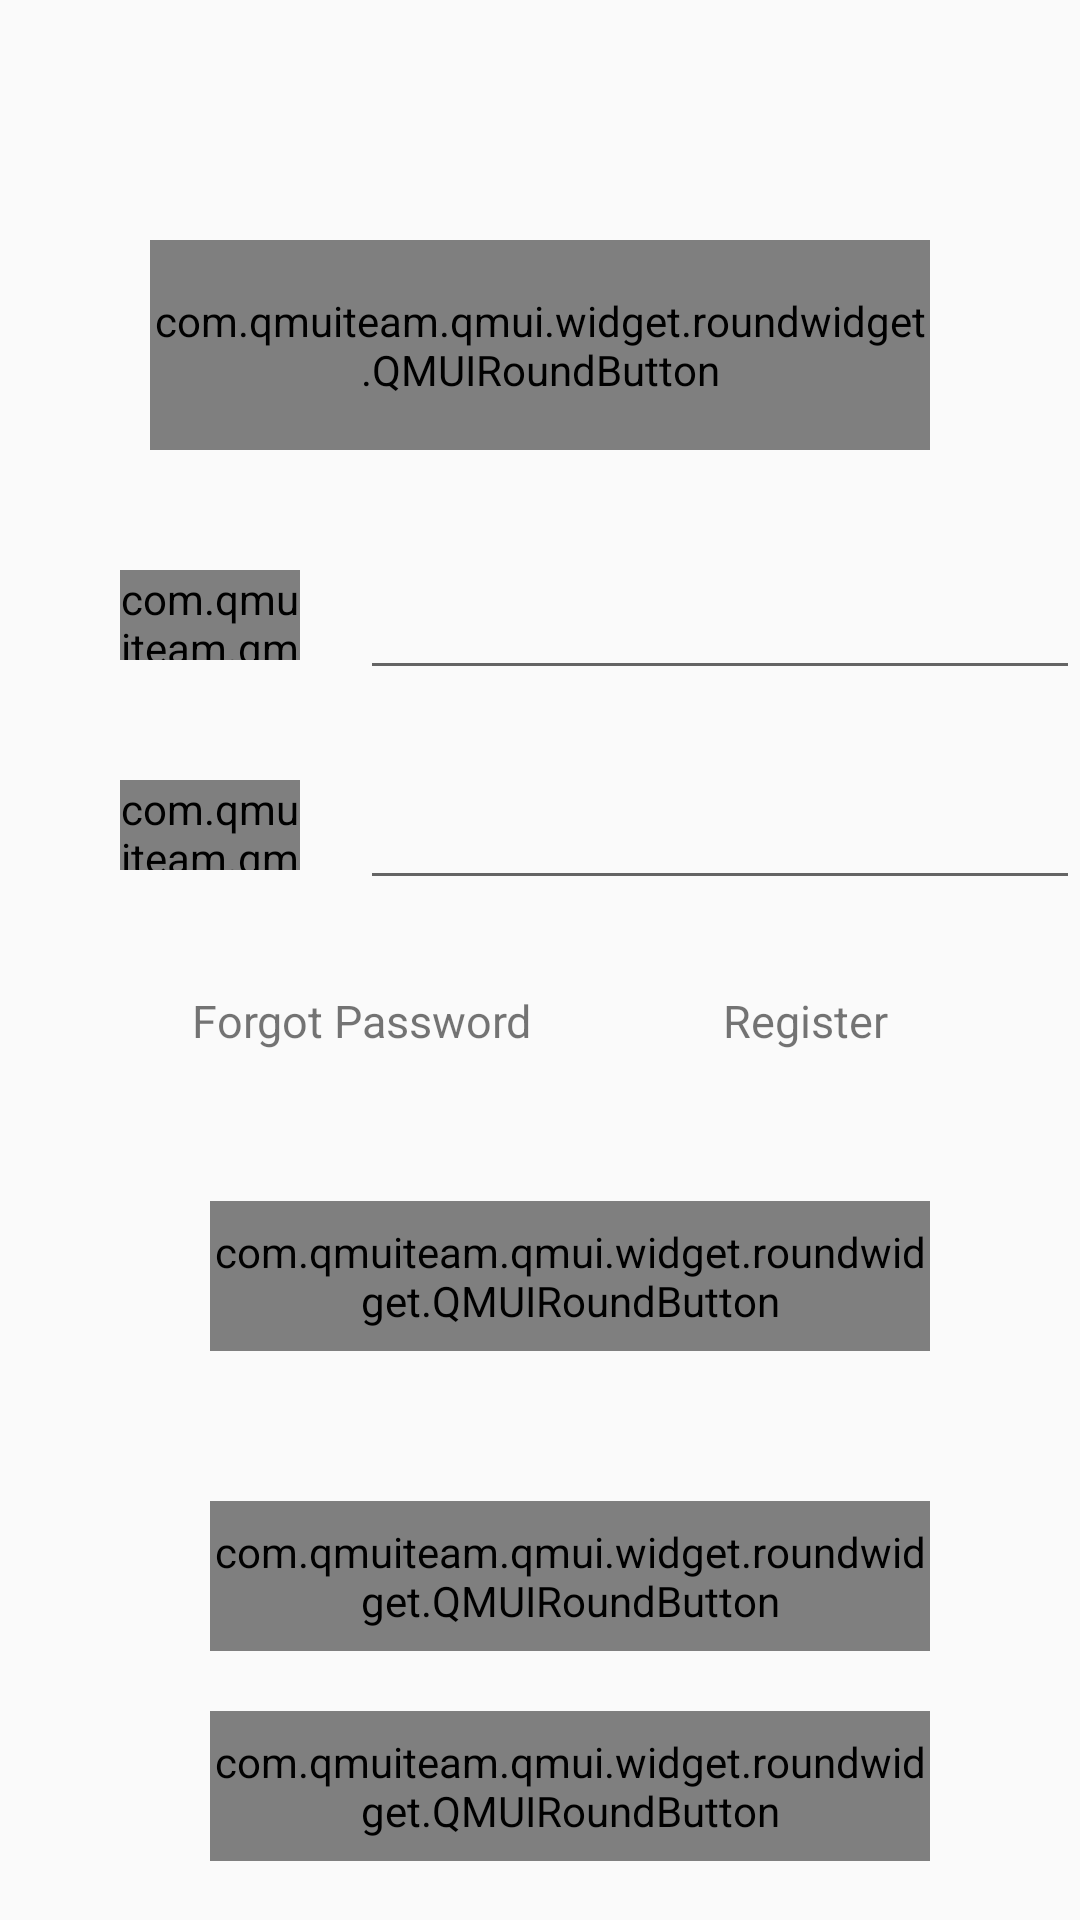

Layout XML and referenced resources for this Android screen:
<!-- AndroidManifest.xml: application theme AppTheme -->
<!-- res/layout/activity_login.xml -->
<?xml version="1.0" encoding="utf-8"?>
<androidx.constraintlayout.widget.ConstraintLayout xmlns:android="http://schemas.android.com/apk/res/android"
    xmlns:app="http://schemas.android.com/apk/res-auto"
    xmlns:tools="http://schemas.android.com/tools"
    tools:context=".ui.LoginActivity"
    android:layout_height="match_parent"
    android:layout_width="match_parent">
    <com.qmuiteam.qmui.widget.roundwidget.QMUIRoundButton
        android:id="@+id/tv_login_logo"
        android:layout_width="@dimen/dimen_260"
        android:layout_height="@dimen/dimen_70"
        android:layout_gravity="center_horizontal"
        android:text="@string/app_name"
        android:textColor="@color/qmui_config_color_white"
        android:textStyle="bold"
        android:textSize="45sp"
        android:layout_alignParentTop="true"
        android:layout_centerHorizontal="true"
        android:layout_marginTop="@dimen/dimen_80"
        app:qmui_borderColor="@color/colorPrimary"
        app:qmui_backgroundColor="@color/colorPrimary"
        app:layout_constraintLeft_toLeftOf="parent"
        app:layout_constraintRight_toRightOf="parent"
        app:layout_constraintTop_toTopOf="parent"
        />
    <com.qmuiteam.qmui.widget.roundwidget.QMUIRoundButton
        android:id="@+id/tv_login_name"
        android:layout_width="60dp"
        android:layout_height="30dp"
        android:text="@string/name"
        android:textSize="15sp"
        android:textColor="@color/colorPrimary"
        android:layout_marginTop="@dimen/dimen_40"
        android:layout_marginLeft="@dimen/dimen_40"
        app:qmui_borderColor="@color/colorPrimary"
        app:layout_constraintLeft_toLeftOf="parent"
        app:layout_constraintTop_toBottomOf="@id/tv_login_logo"
        />
    <EditText
        android:id="@+id/et_login_name"
        android:layout_width="@dimen/dimen_240"
        android:layout_height="@dimen/dimen_50"
        android:layout_marginLeft="@dimen/dimen_20"
        app:layout_constraintTop_toTopOf="@id/tv_login_name"
        app:layout_constraintBottom_toBottomOf="@id/tv_login_name"
        app:layout_constraintLeft_toRightOf="@id/tv_login_name"
        />
    <com.qmuiteam.qmui.widget.roundwidget.QMUIRoundButton
        android:id="@+id/tv_login_pass"
        android:layout_width="60dp"
        android:layout_height="30dp"
        android:text="@string/password"
        android:textSize="15sp"
        android:textColor="@color/colorPrimary"
        android:layout_marginTop="@dimen/dimen_40"
        android:layout_marginLeft="@dimen/dimen_40"
        app:qmui_borderColor="@color/colorPrimary"
        app:layout_constraintLeft_toLeftOf="parent"
        app:layout_constraintTop_toBottomOf="@id/tv_login_name"
        />
    <EditText
        android:id="@+id/et_login_pwd"
        android:layout_width="@dimen/dimen_240"
        android:layout_height="@dimen/dimen_50"
        android:layout_marginLeft="@dimen/dimen_20"
        app:layout_constraintTop_toTopOf="@id/tv_login_pass"
        app:layout_constraintBottom_toBottomOf="@id/tv_login_pass"
        app:layout_constraintLeft_toRightOf="@id/tv_login_name"
        />
    <TextView
        android:id="@+id/tv_login_forget"
        android:layout_width="wrap_content"
        android:layout_height="wrap_content"
        android:text="@string/forgot_password"
        android:textSize="15sp"
        android:layout_marginTop="@dimen/dimen_40"
        app:layout_constraintLeft_toLeftOf="parent"
        app:layout_constraintRight_toLeftOf="@id/tv_login_register"
        app:layout_constraintTop_toBottomOf="@id/tv_login_pass"
        />
    <TextView
        android:id="@+id/tv_login_register"
        android:layout_width="wrap_content"
        android:layout_height="wrap_content"
        android:text="@string/register"
        android:textSize="15sp"
        android:layout_marginTop="@dimen/dimen_40"
        app:layout_constraintLeft_toRightOf="@id/tv_login_forget"
        app:layout_constraintRight_toRightOf="parent"
        app:layout_constraintTop_toBottomOf="@id/tv_login_pass"
        />

    <LinearLayout
        android:id="@+id/ll_login_bu"
        android:layout_width="wrap_content"
        android:layout_height="wrap_content"
        android:layout_marginTop="@dimen/dimen_50"
        android:orientation="horizontal"
        android:layout_marginRight="@dimen/dimen_40"
        app:layout_constraintTop_toBottomOf="@id/tv_login_forget"
        app:layout_constraintRight_toRightOf="parent"
        app:layout_constraintLeft_toLeftOf="parent"
        >
        <ImageView
            android:id="@+id/iv_login_bu"
            android:layout_width="@dimen/dimen_50"
            android:layout_height="@dimen/dimen_50"
            android:src="@drawable/icon_login"
            />

        <com.qmuiteam.qmui.widget.roundwidget.QMUIRoundButton
            android:id="@+id/bt_login_sign"
            android:layout_width="@dimen/dimen_240"
            android:layout_height="@dimen/dimen_50"
            android:layout_marginLeft="@dimen/dimen_10"
            android:text="@string/sign"
            android:textColor="@color/qmui_config_color_white"
            android:textSize="16sp"
            android:gravity="center"
            app:qmui_backgroundColor="@color/colorPrimary"
            app:qmui_borderColor="@color/colorPrimary" />
    </LinearLayout>

    <LinearLayout
        android:id="@+id/ll_login_google"
        android:layout_width="wrap_content"
        android:layout_height="wrap_content"
        android:layout_marginTop="@dimen/dimen_50"
        android:orientation="horizontal"
        app:layout_constraintTop_toBottomOf="@id/ll_login_bu"
        app:layout_constraintRight_toRightOf="@id/ll_login_bu"
        >
        <ImageView
            android:id="@+id/iv_login_google"
            android:layout_width="@dimen/dimen_50"
            android:layout_height="@dimen/dimen_50"
            android:src="@drawable/icon_google"
            />
        <com.qmuiteam.qmui.widget.roundwidget.QMUIRoundButton
            android:id="@+id/bt_login_google"
            android:layout_width="@dimen/dimen_240"
            android:layout_height="@dimen/dimen_50"
            android:text="@string/google"
            android:textSize="16sp"
            android:gravity="center"
            android:textColor="@color/qmui_config_color_white"
            android:layout_marginLeft="@dimen/dimen_10"
            app:qmui_borderColor="@color/google"
            app:qmui_backgroundColor="@color/google"
            />
    </LinearLayout>

    <LinearLayout
        android:id="@+id/ll_login_facebook"
        android:layout_width="wrap_content"
        android:layout_height="wrap_content"
        android:layout_marginTop="@dimen/dimen_20"
        android:orientation="horizontal"
        app:layout_constraintTop_toBottomOf="@id/ll_login_google"
        app:layout_constraintRight_toRightOf="@id/ll_login_google"
        >
        <ImageView
            android:id="@+id/iv_login_facebook"
            android:layout_width="@dimen/dimen_50"
            android:layout_height="@dimen/dimen_50"
            android:src="@drawable/icon_facebook"
            app:layout_constraintTop_toBottomOf="@id/iv_login_google"
            app:layout_constraintLeft_toLeftOf="@id/bt_login_sign"
            />
        <com.qmuiteam.qmui.widget.roundwidget.QMUIRoundButton
            android:id="@+id/bt_login_facebook"
            android:layout_width="@dimen/dimen_240"
            android:layout_height="@dimen/dimen_50"
            android:text="@string/facebook"
            android:textSize="16sp"
            android:gravity="center"
            android:textColor="@color/qmui_config_color_white"
            android:layout_marginLeft="@dimen/dimen_10"
            app:qmui_borderColor="@color/facebook"
            app:qmui_backgroundColor="@color/facebook"
            app:layout_constraintTop_toTopOf="@id/iv_login_facebook"
            app:layout_constraintBottom_toBottomOf="@id/iv_login_facebook"
            app:layout_constraintLeft_toRightOf="@id/iv_login_facebook"
            />
    </LinearLayout>




</androidx.constraintlayout.widget.ConstraintLayout>
<!-- resources referenced by this layout -->
<resources>
  <dimen name="dimen_10">10dp</dimen>
  <dimen name="dimen_20">20dp</dimen>
  <dimen name="dimen_240">240dp</dimen>
  <dimen name="dimen_260">260dp</dimen>
  <dimen name="dimen_40">40dp</dimen>
  <dimen name="dimen_50">50dp</dimen>
  <dimen name="dimen_70">70dp</dimen>
  <dimen name="dimen_80">80dp</dimen>
  <string name="app_name">SimpleChat</string>
  <string name="facebook">FACEBOOK</string>
  <string name="forgot_password">Forgot Password</string>
  <string name="google">SIGN IN WITH GOOGLE</string>
  <string name="name">Name</string>
  <string name="password"> Pwd</string>
  <string name="register">Register</string>
  <string name="sign">LOGIN</string>
  <style name="AppTheme" parent="Theme.AppCompat.Light.DarkActionBar">
          
          <item name="colorPrimary">@color/colorPrimary</item>
          <item name="colorPrimaryDark">@color/colorPrimaryDark</item>
          <item name="colorAccent">@color/colorAccent</item>
      </style>
  <!-- not gathered from this repository: default colours our renderer supplied (Android Studio template values) -->
  <color name="colorPrimary">#FF6200EE</color>
  <color name="colorPrimaryDark">#FF3700B3</color>
  <color name="colorAccent">#FF03DAC5</color>
</resources>
